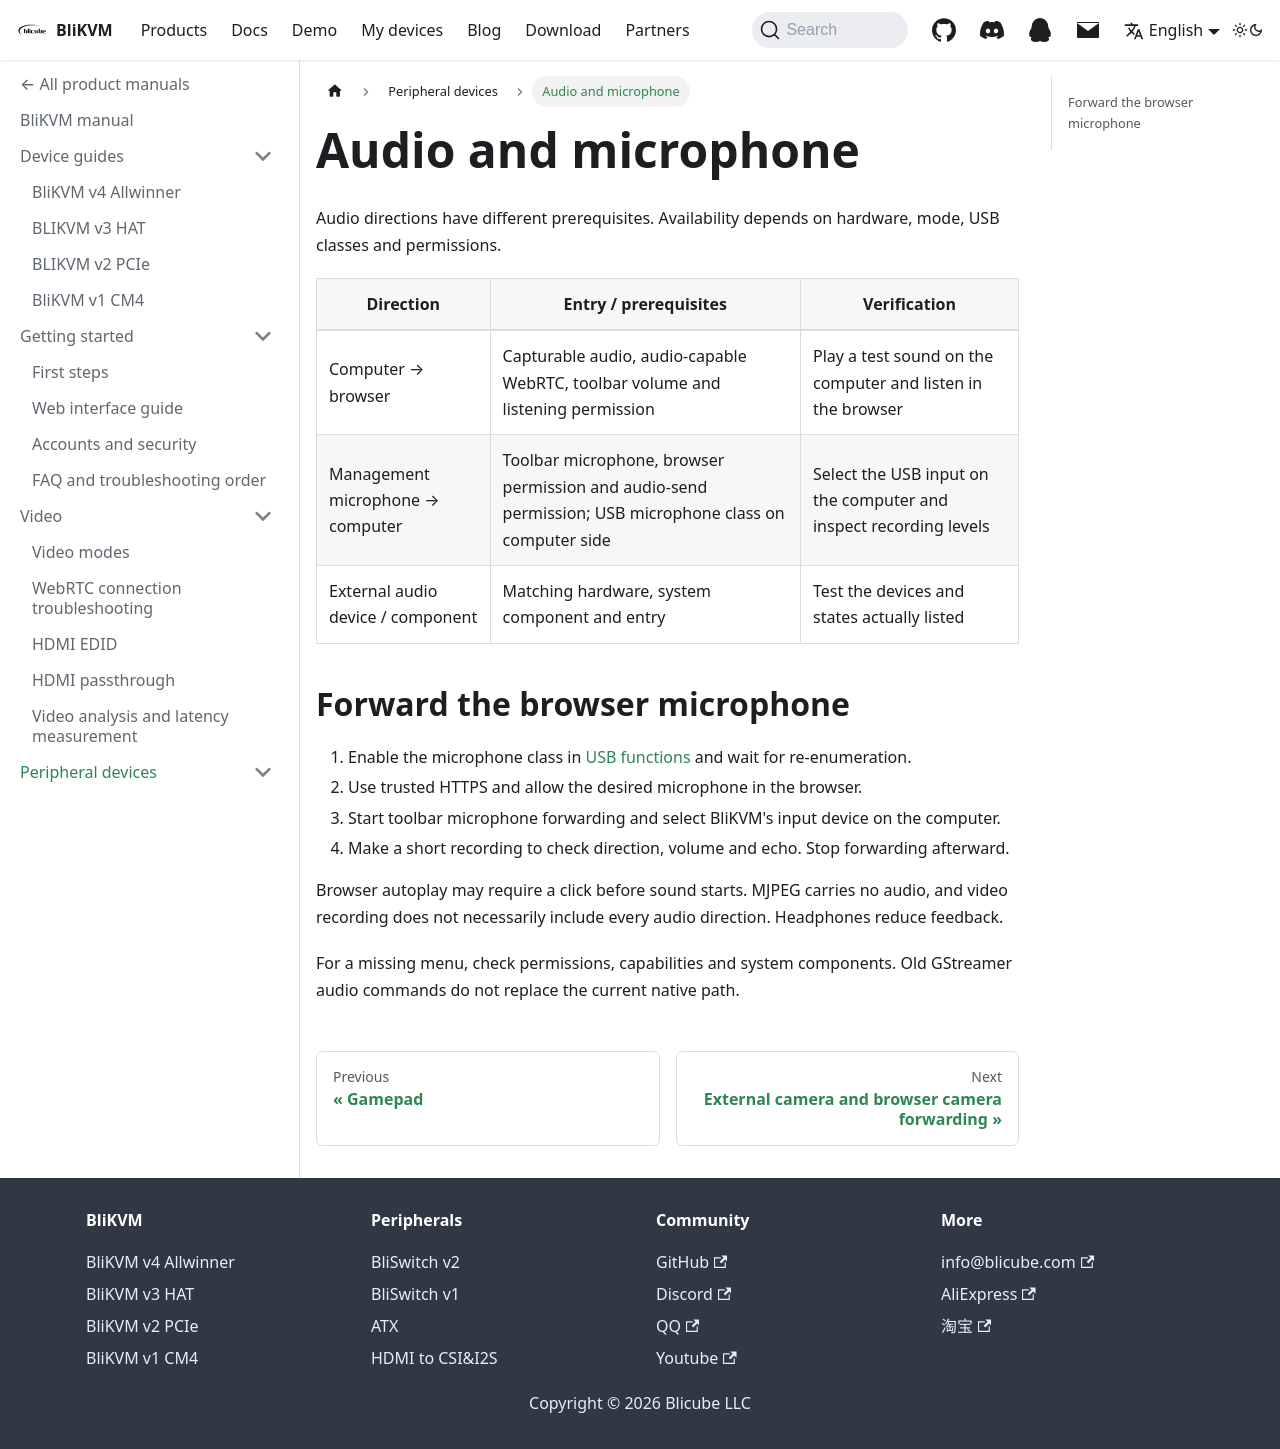

repository: blikvm/blikvm · page: docs/peripheral-devices/two-way-audio/index.html · generator: docusaurus

# Audio and microphone

Audio directions have different prerequisites. Availability depends on hardware, mode, USB classes and permissions.

| Direction | Entry / prerequisites | Verification |
| --- | --- | --- |
| Computer → browser | Capturable audio, audio-capable WebRTC, toolbar volume and listening permission | Play a test sound on the computer and listen in the browser |
| Management microphone → computer | Toolbar microphone, browser permission and audio-send permission; USB microphone class on computer side | Select the USB input on the computer and inspect recording levels |
| External audio device / component | Matching hardware, system component and entry | Test the devices and states actually listed |

## Forward the browser microphone

1. Enable the microphone class in [USB functions](./usb.md) and wait for re-enumeration.
2. Use trusted HTTPS and allow the desired microphone in the browser.
3. Start toolbar microphone forwarding and select BliKVM's input device on the computer.
4. Make a short recording to check direction, volume and echo. Stop forwarding afterward.

Browser autoplay may require a click before sound starts. MJPEG carries no audio, and video recording does not necessarily include every audio direction. Headphones reduce feedback.

For a missing menu, check permissions, capabilities and system components. Old GStreamer audio commands do not replace the current native path.
